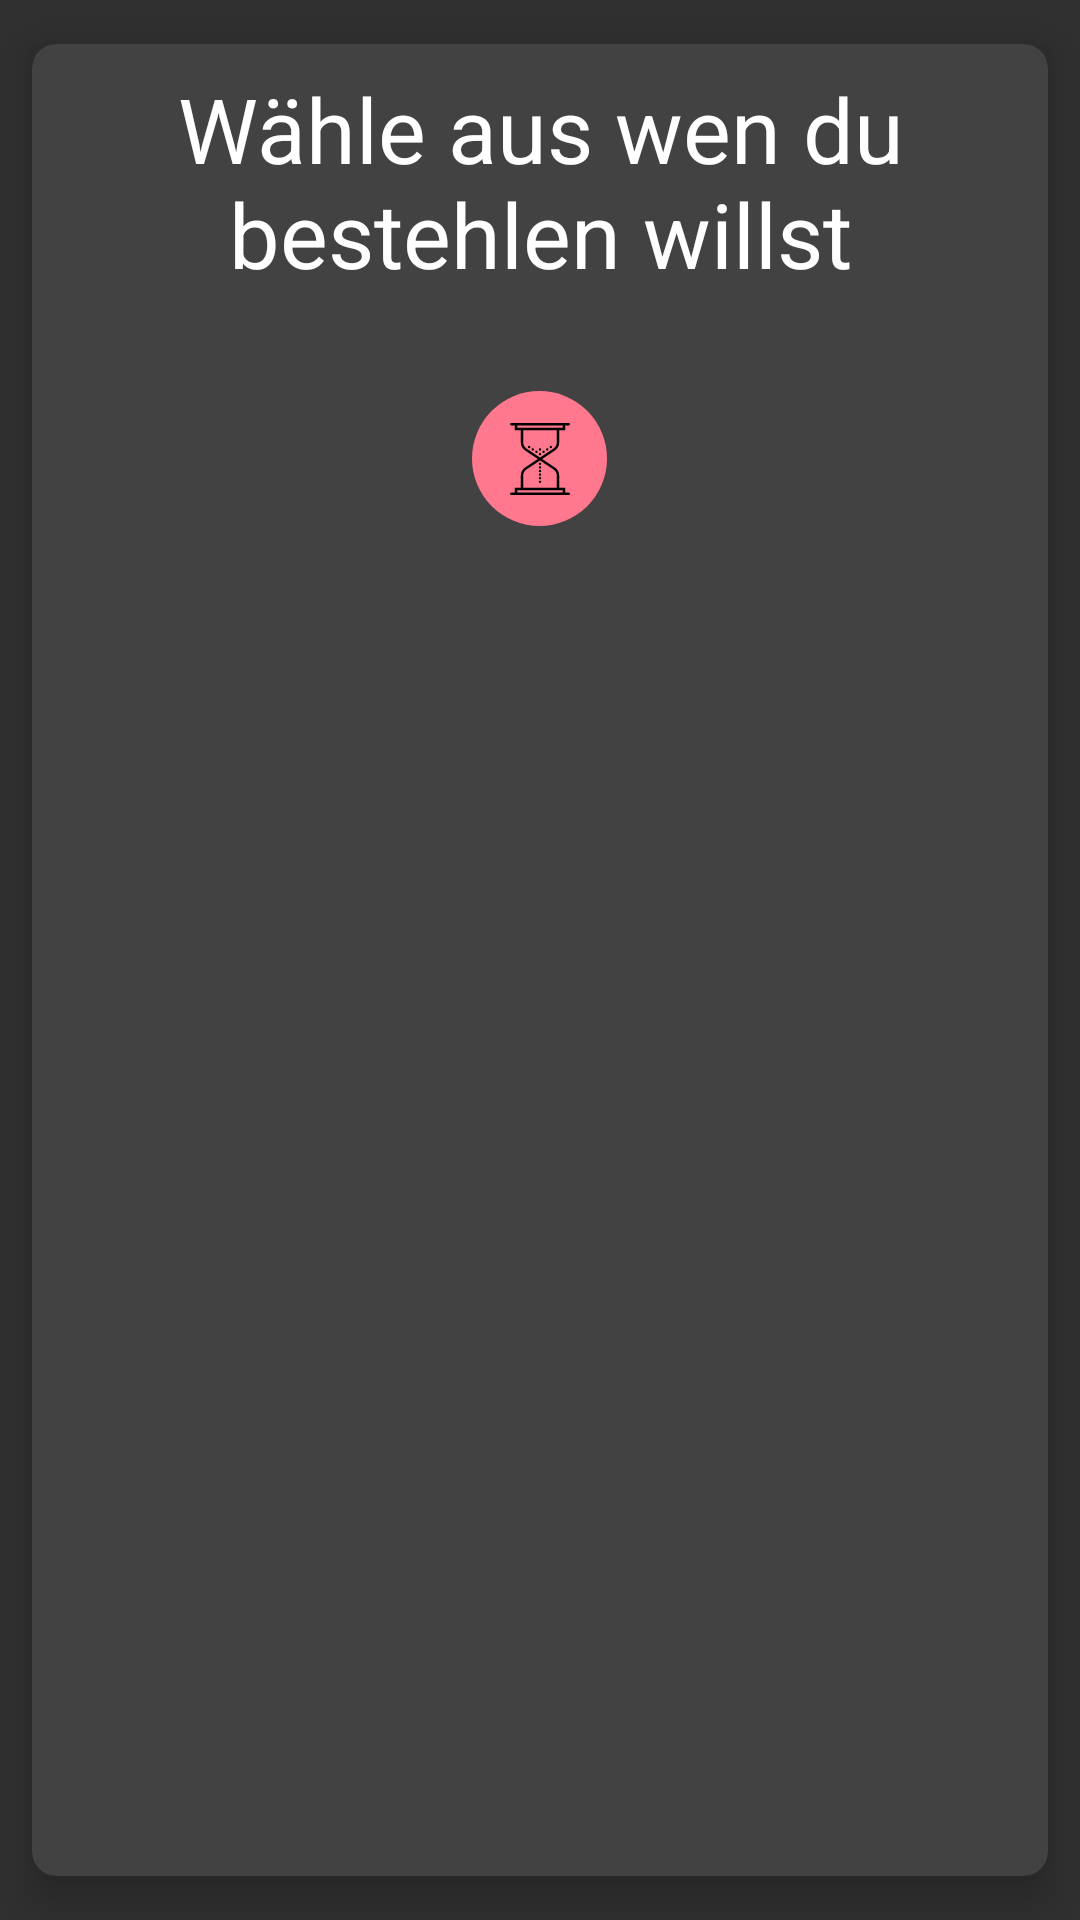

Write the Android layout XML for this screen, with the resource values it uses.
<!-- AndroidManifest.xml: application theme CatanAppTheme -->
<!-- res/layout/fragment_robber.xml -->
<?xml version="1.0" encoding="utf-8"?>
<android.support.v7.widget.CardView
  xmlns:android="http://schemas.android.com/apk/res/android"
  xmlns:app="http://schemas.android.com/apk/res-auto"
  android:id="@+id/selectTargetBox"
  android:layout_width="wrap_content"
  android:layout_height="wrap_content"
  android:layout_marginBottom="8dp"
  android:layout_marginStart="8dp"
  android:layout_marginEnd="8dp"
  app:cardCornerRadius="8dp"
  app:cardElevation="8dp"
  app:cardUseCompatPadding="true"
  app:contentPadding="8dp">

    <LinearLayout
      android:layout_width="match_parent"
      android:layout_height="match_parent"
      android:orientation="vertical">

      <TextView
          android:layout_width="match_parent"
          android:layout_height="wrap_content"
          android:text="@string/select_robber_target"
          android:textAlignment="center"
          android:textAppearance="@style/CatTitleText3" />
      <LinearLayout
        android:layout_width="match_parent"
        android:layout_height="match_parent"
        android:orientation="horizontal">
        <LinearLayout
          android:id="@+id/p0"
          android:layout_width="wrap_content"
          android:layout_height="wrap_content"
          android:layout_weight="1"
          android:paddingStart="4dp"
          android:paddingEnd="4dp"
          android:gravity="center"
          android:orientation="vertical">
          <TextView
            android:id="@+id/p0Name"
            android:layout_width="wrap_content"
            android:layout_height="wrap_content"
            android:textSize="24sp" />

          <ImageButton
              android:id="@+id/p0Status"
              android:layout_width="45dp"
              android:layout_height="45dp"
              android:background="@drawable/button_pill"
              android:src="@drawable/ic_hourglass" />
        </LinearLayout>

        <LinearLayout
          android:id="@+id/p1"
          android:layout_width="wrap_content"
          android:layout_height="wrap_content"
          android:layout_weight="1"
          android:visibility="gone"
          android:paddingStart="4dp"
          android:paddingEnd="4dp"
          android:gravity="center"
          android:orientation="vertical">
          <TextView
            android:id="@+id/p1Name"
            android:layout_width="wrap_content"
            android:layout_height="wrap_content"
            android:textSize="24sp" />
          <ImageButton
            android:id="@+id/p1Status"
            android:layout_width="45dp"
            android:layout_height="45dp"
            android:src="@drawable/ic_hourglass"/>
        </LinearLayout>

        <LinearLayout
          android:id="@+id/p2"
          android:layout_width="wrap_content"
          android:layout_height="wrap_content"
          android:layout_weight="1"
          android:visibility="gone"
          android:paddingStart="4dp"
          android:paddingEnd="4dp"
          android:gravity="center"
          android:orientation="vertical">
          <TextView
            android:id="@+id/p2Name"
            android:layout_width="wrap_content"
            android:layout_height="wrap_content"
            android:textSize="24sp" />
          <ImageButton
            android:id="@+id/p2Status"
            android:layout_width="45dp"
            android:layout_height="45dp"
            android:src="@drawable/ic_hourglass"/>
        </LinearLayout>
      </LinearLayout>
    </LinearLayout>
</android.support.v7.widget.CardView>
<!-- resources referenced by this layout -->
<resources>
  <!-- drawable button_pill (drawable-v24) -->
  <shape xmlns:android="http://schemas.android.com/apk/res/android"
      android:shape="rectangle">
  
      <solid android:color="@color/main_color" />
  
      <corners android:radius="32dp" />
  
  </shape>
  <!-- drawable ic_hourglass: vector/xml drawable (drawable, 2279 chars, omitted) -->
  <string name="select_robber_target">Wähle aus wen du bestehlen willst</string>
  <style name="CatTitleText3" parent="android:TextAppearance.Material.Widget.ActionBar.Title">
      <item name="android:textColor">#FFF</item>
      <item name="android:textSize">30sp</item>
      <item name="fontFamily">@font/circularstd_bold</item>
      <item name="android:opacity">opaque</item>
    </style>
  <style name="CatanAppTheme" parent="Theme.AppCompat.NoActionBar">
      <item name="android:windowFullscreen">true</item>
      <item name="android:windowActionBarOverlay">true</item>
      <item name="fontFamily">@font/circularstd_medium</item>
    </style>
  <color name="main_color">#FF788D</color>
</resources>
